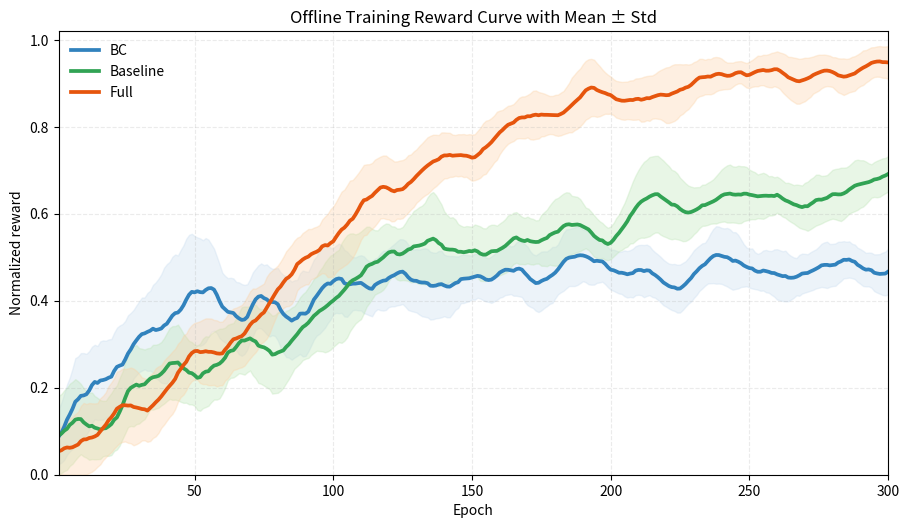

Source code (Python):
import numpy as np
import matplotlib.pyplot as plt
from pathlib import Path

OUTPUT_DIR = Path(r"D:\pycharm\carla_code\test\rl_curve_demo\offline_reward_refined")
OUTPUT_DIR.mkdir(parents=True, exist_ok=True)

rng = np.random.default_rng(2026)
episodes = np.arange(1, 301)
steps0 = episodes - 1
num_seeds = 6
window = 11
start_level = 0.085


def smooth_edge(values, window_size=11):
    pad_left = window_size // 2
    pad_right = window_size - 1 - pad_left
    padded = np.pad(values, (pad_left, pad_right), mode="edge")
    kernel = np.ones(window_size) / window_size
    return np.convolve(padded, kernel, mode="valid")


def ramp_sigmoid(x, center, width, amplitude):
    sigmoid = 1.0 / (1.0 + np.exp(-(x - center) / width))
    start_sigmoid = 1.0 / (1.0 + np.exp(-(0 - center) / width))
    return amplitude * (sigmoid - start_sigmoid)


def add_correlated_noise(base, noise_scale, rho=0.82, dip_prob=0.0, dip_mag=(0.02, 0.05), burst_scale=0.02):
    runs = []
    for _ in range(num_seeds):
        correlated = np.zeros_like(base)
        state = 0.0
        local_noise = rng.normal(0, noise_scale, size=base.size)
        micro_noise = rng.normal(0, 0.35 * noise_scale, size=base.size)
        for idx in range(base.size):
            state = rho * state + local_noise[idx]
            correlated[idx] = state

        run = base + correlated + micro_noise

        burst_count = rng.integers(3, 6)
        for _ in range(burst_count):
            center = rng.integers(18, base.size - 12)
            width = rng.integers(2, 6)
            amplitude = rng.uniform(0.008, burst_scale)
            sign = -1.0 if rng.random() < 0.68 else 1.0
            burst = sign * amplitude * np.exp(-0.5 * ((np.arange(base.size) - center) / width) ** 2)
            run = run + burst

        if dip_prob > 0:
            num_dips = rng.integers(1, 4)
            for _ in range(num_dips):
                if rng.random() < dip_prob:
                    center = rng.integers(35, base.size - 25)
                    width = rng.integers(7, 16)
                    amplitude = rng.uniform(*dip_mag)
                    dip = amplitude * np.exp(-0.5 * ((np.arange(base.size) - center) / width) ** 2)
                    run = run - dip

        runs.append(np.clip(run, 0.0, 1.0))
    return np.asarray(runs)


# BC: same start, quick early gain, then low plateau with noticeable instability.
bc_base = start_level + 0.34 * (1 - np.exp(-steps0 / 22.0))
bc_base += 0.055 * (1 - np.exp(-np.maximum(steps0 - 48, 0) / 110.0))
bc_noise = 0.068 * np.exp(-steps0 / 145.0) + 0.024
bc_runs = add_correlated_noise(bc_base, bc_noise, rho=0.74, dip_prob=0.34, dip_mag=(0.020, 0.055), burst_scale=0.030)

# Baseline: same start, slower warmup, then more stable offline improvement.
baseline_base = start_level + 0.10 * (1 - np.exp(-steps0 / 32.0))
baseline_base += ramp_sigmoid(steps0, center=96, width=24, amplitude=0.40)
baseline_base += 0.11 * (1 - np.exp(-np.maximum(steps0 - 190, 0) / 72.0))
baseline_noise = 0.058 * np.exp(-steps0 / 185.0) + 0.020
baseline_runs = add_correlated_noise(baseline_base, baseline_noise, rho=0.80, dip_prob=0.26, dip_mag=(0.018, 0.045), burst_scale=0.024)

# Full: same start, faster lift, late-stage saturation close to 1.0, but still with local jaggedness.
full_base = start_level + 0.11 * (1 - np.exp(-steps0 / 30.0))
full_base += ramp_sigmoid(steps0, center=80, width=17, amplitude=0.50)
full_base += ramp_sigmoid(steps0, center=165, width=19, amplitude=0.22)
full_base += 0.05 * (1 - np.exp(-np.maximum(steps0 - 230, 0) / 42.0))
full_noise = 0.052 * np.exp(-steps0 / 170.0) + 0.018
full_runs = add_correlated_noise(full_base, full_noise, rho=0.78, dip_prob=0.18, dip_mag=(0.016, 0.034), burst_scale=0.020)

methods = [
    ("BC", bc_runs, "#c6dbef", "#3182bd"),
    ("Baseline", baseline_runs, "#bae4b3", "#31a354"),
    ("Full", full_runs, "#fdd0a2", "#e6550d"),
]

plt.figure(figsize=(9.2, 5.4), dpi=180)

for label, runs, fill_color, line_color in methods:
    mean = runs.mean(axis=0)
    std = runs.std(axis=0)
    mean_smooth = smooth_edge(mean, window)
    std_smooth = smooth_edge(std, window)

    lower = np.clip(mean_smooth - std_smooth, 0.0, 1.0)
    upper = np.clip(mean_smooth + std_smooth, 0.0, 1.0)

    plt.fill_between(episodes, lower, upper, color=fill_color, alpha=0.32)
    plt.plot(episodes, mean_smooth, color=line_color, linewidth=2.7, label=label)

plt.xlabel("Epoch")
plt.ylabel("Normalized reward")
plt.title("Offline Training Reward Curve with Mean ± Std")
plt.xlim(1, episodes[-1])
plt.ylim(0.0, 1.02)
plt.grid(alpha=0.25, linestyle="--")
plt.legend(frameon=False)
plt.tight_layout()

png_path = OUTPUT_DIR / "normalized_reward_mean_std_3methods.png"
pdf_path = OUTPUT_DIR / "normalized_reward_mean_std_3methods.pdf"
plt.savefig(png_path, bbox_inches="tight")
plt.savefig(pdf_path, bbox_inches="tight")
plt.close()

print(f"Saved: {png_path}")
print(f"Saved: {pdf_path}")
